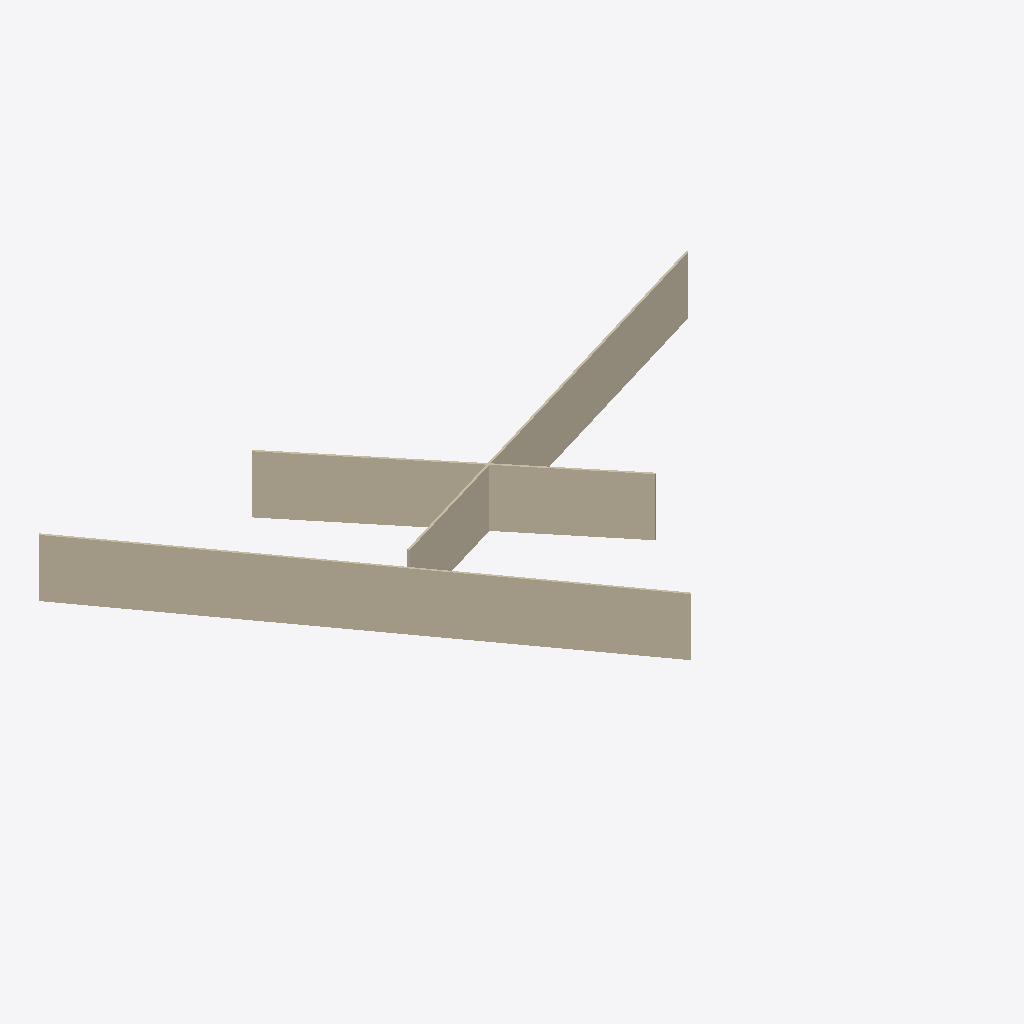
Isometric view of an IFC building model (IFC-SPF (STEP), schema IFC2X3, length unit millimetre), seen from the south-west, elements coloured by IFC class: 3 walls (beige).
Extent 29.9 m × 19.8 m × 3.0 m (x, y, z). Storeys (1): Pavimento Térreo at -16.00 m. Elements (3): 3 IfcWallStandardCase.

HEADER;
FILE_DESCRIPTION(('ViewDefinition [CoordinationView_V2.0, QuantityTakeOffAddOnView]','Option [Elements to export: Visible elements (on all stories)]','Option [Partial Structure Display: Entire Model]','Option [IFC Domain: All]','Option [Structural Function: All Elements]','Option [Convert Grid elements: On]','Option [Convert 2D symbols of Doors and Windows: Off]','[22 more]'),'2;1');
FILE_NAME('C:\\Users\\instrutor\\Desktop\\221123 Teste estrutura hierarquica.ifc','2022-11-24T09:16:32',('sobrenomeprojetista primeironomeprojetista'),('empresadoprojeto'),'The EXPRESS Data Manager Version 5.02.0100.09 : ','IFC file generated by Graphisoft Archicad 26.0.0','sobrenomeprojetista primeironomeprojetista');
FILE_SCHEMA(('IFC2X3'));
ENDSEC;
DATA;
#96=IFCPROJECT('0nqsiBqhAIMuBsEkeeWq8E',#37,'nomedoprojeto','descriçãodoprojeto','objecttype-nd','longname-nd','fasedopreojeot',(#93),#80);
#166=IFCSITE('1pTNfuqcPIRGXP5pusdCwP',#37,'nometerreno','descriçãoterreno','objecttupe-nd',#163,$,'longname-nd',.ELEMENT.,(-23,-32,0,0),(-46,-38,0,0),0.0,'landtitlenumeber-nd',#154);
#204=IFCBUILDING('2JVzfqzQGSnU9LMvxaZv3p',#37,'nomeedificio','descricaoedificio','objecttype-nd',#202,$,'longname-nd',.ELEMENT.,0.0,0.0,#193);
#226=IFCBUILDINGSTOREY('0XHjjnOaHMkhS$DmHeBqWu',#37,'Pavimento Térreo',$,$,#224,$,$,.ELEMENT.,0.0);
#962=IFCWALLSTANDARDCASE('28c0c9j1f6H9afXDzHmCvx',#37,'Parede-003',$,$,#924,#958,'88980989-B41A-4644-9929-84DF51C0CE7B');
#301=IFCWALLSTANDARDCASE('0$XsG4QP94XxqeZU$4BY6b',#37,'Parede-001',$,$,#249,#295,'3F876404-6992-4487-BD28-8DEFC42E21A5');
#655=IFCWALLSTANDARDCASE('1lVMo6uff6OucE$8mrXJSk',#37,'Parede-002',$,$,#617,#651,'6F7D6C86-E29A-4663-898E-FC8C3585372E');
ENDSEC;
